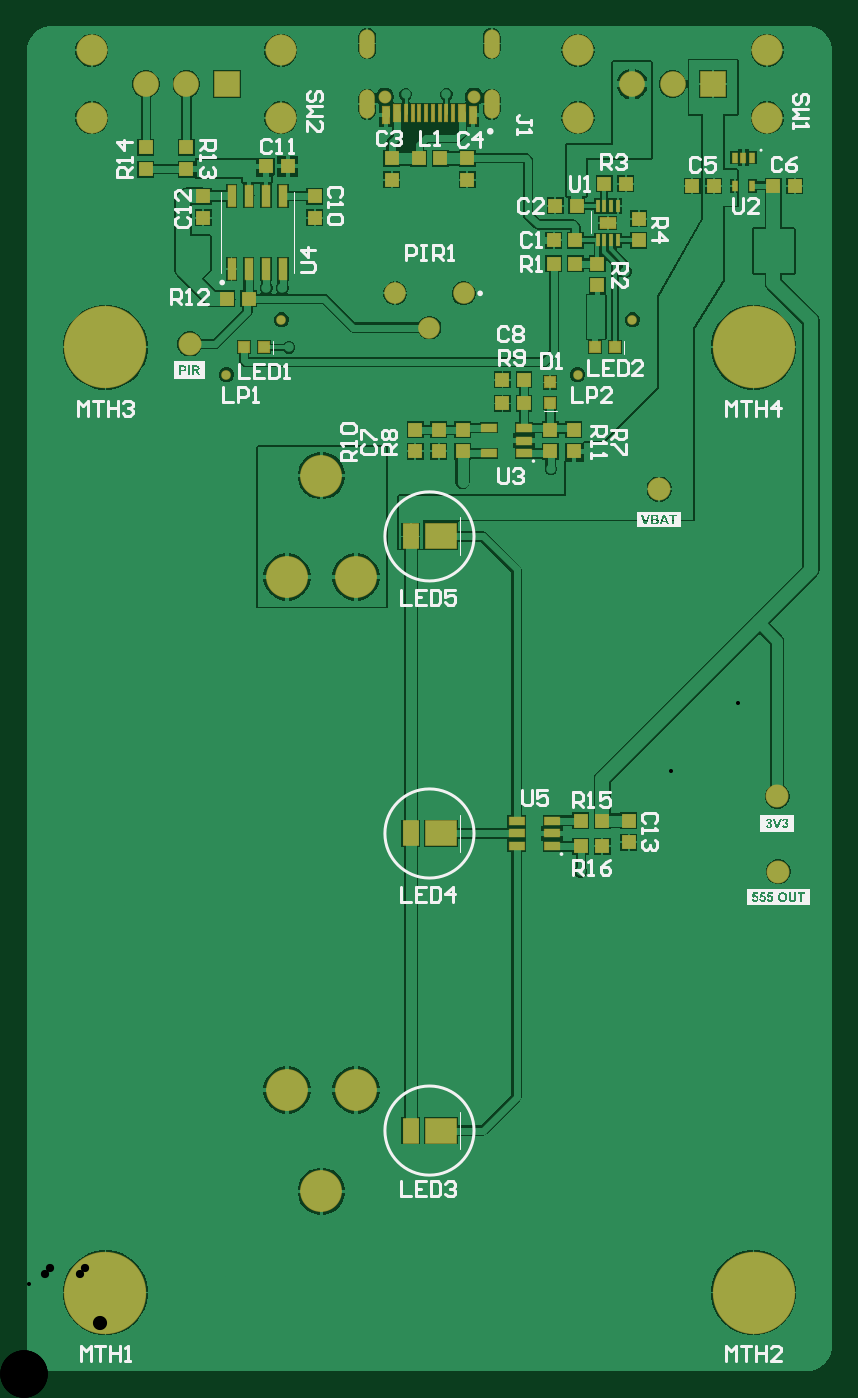
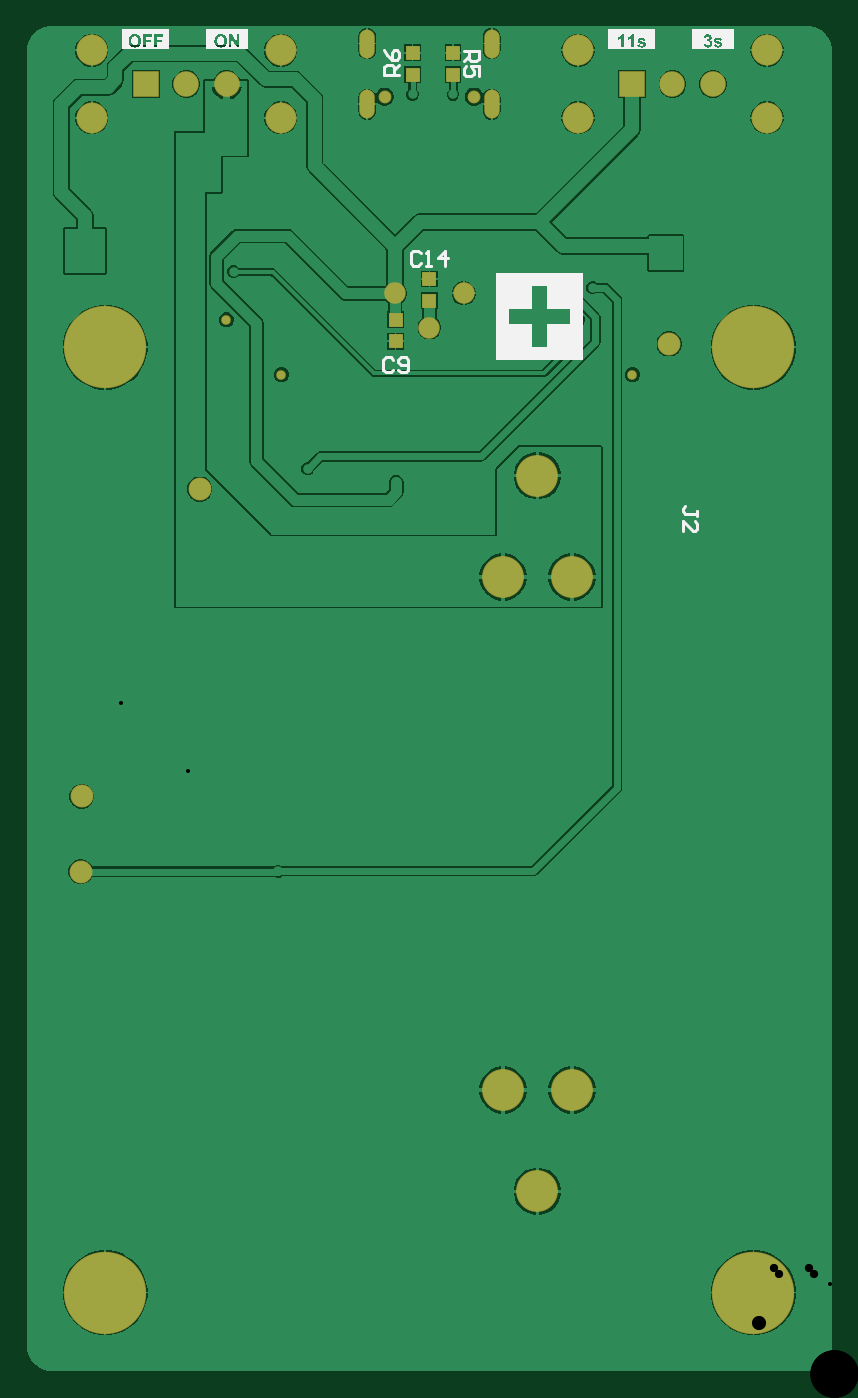
Circuit board: 13 layer files. Board 59.6 x 99.6 mm.
- drill: AutomatskoOsetljenjeV2-RoundHoles-NonPlated.TXT (117 bytes)
- drill: AutomatskoOsetljenjeV2-RoundHoles-Plated.TXT (963 bytes)
- drill: AutomatskoOsetljenjeV2-SlotHoles-Plated.TXT (239 bytes)
- bottom_copper: AutomatskoOsetljenjeV2.GBL (37664 bytes)
- bottom_silk: AutomatskoOsetljenjeV2.GBO (26493 bytes)
- paste: AutomatskoOsetljenjeV2.GBP (459 bytes)
- bottom_mask: AutomatskoOsetljenjeV2.GBS (1549 bytes)
- outline: AutomatskoOsetljenjeV2.GKO (271 bytes)
- outline: AutomatskoOsetljenjeV2.GM1 (271 bytes)
- top_copper: AutomatskoOsetljenjeV2.GTL (58810 bytes)
- top_silk: AutomatskoOsetljenjeV2.GTO (49887 bytes)
- paste: AutomatskoOsetljenjeV2.GTP (2870 bytes)
- top_mask: AutomatskoOsetljenjeV2.GTS (3955 bytes)

=== drill: AutomatskoOsetljenjeV2-RoundHoles-NonPlated.TXT ===
M48
;Layer_Color=9474304
;FILE_FORMAT=4:4
METRIC,LZ
;TYPE=NON_PLATED
T10F00S00C0.8500
%
T10
X00267Y009456
X00333
M30

=== drill: AutomatskoOsetljenjeV2-RoundHoles-Plated.TXT ===
M48
;Layer_Color=9474304
;FILE_FORMAT=4:4
METRIC,LZ
;TYPE=PLATED
T1F00S00C0.3000
T2F00S00C0.6096
T4F00S00C0.8000
T5F00S00C1.0500
T6F00S00C1.1000
T7F00S00C1.3500
T8F00S00C1.8000
T9F00S00C3.5000
%
T01
X0015Y00075
X003
X00325Y00275
X00175
X00075Y0035
Y002
X00525
X00475Y00275
X00525Y0035
X00412Y00372
X0045Y00075
X00478658Y00446342
X00475Y00525
X00528658Y00496342
X00325Y00525
Y0045
X00175
Y00525
X00075Y005
Y00625
X00196Y0076
X003245Y0066025
X0039Y0067
X0038Y00839
X003125Y009475
X002825
X00191Y00804
X00179
X001325Y008225
X001175Y008375
X00445Y00816
X005475Y00825
Y0084
X005625
Y00825
T02
X0040968Y0073968
X0045032Y0078032
X0019032Y0078032
X0014968Y0073968
T04
X003Y007746
X002746Y008
X003254
T05
X0055827Y0037173
X005575Y004275
X0047Y00655
X001225Y007625
T06
X0009Y00955
X0012
X0015
X0045
X0048
X0051
T07
X0005Y0093
Y0098
X0019
Y0093
X0041
Y0098
X0055
Y0093
T08
X0022Y00135
X001945Y0021
X002455
Y0059
X001945
X0022Y00665
T09
X0006Y0006
X0054Y0006
Y0076
X0006
M30

=== drill: AutomatskoOsetljenjeV2-SlotHoles-Plated.TXT ===
M48
;Layer_Color=9474304
;FILE_FORMAT=4:4
METRIC,LZ
;TYPE=PLATED
T3F00S00C0.6500
%
G90
G05
T03
G00X002539Y00945
M15
G01Y00935
M16
G00X002539Y0099
M15
G01Y0098
M16
G00X003461Y0099
M15
G01Y0098
M16
G00X003461Y00945
M15
G01Y00935
M16
M17
M30

=== bottom_copper: AutomatskoOsetljenjeV2.GBL (37664 bytes, source omitted) ===
=== bottom_silk: AutomatskoOsetljenjeV2.GBO (26493 bytes, source omitted) ===
=== paste: AutomatskoOsetljenjeV2.GBP ===
G04*
G04 #@! TF.GenerationSoftware,Altium Limited,Altium Designer,22.2.1 (43)*
G04*
G04 Layer_Color=128*
%FSLAX44Y44*%
%MOMM*%
G71*
G04*
G04 #@! TF.SameCoordinates,51408D7C-6C8F-4155-A7B7-9BEF84A0B881*
G04*
G04*
G04 #@! TF.FilePolarity,Positive*
G04*
G01*
G75*
%ADD20R,1.0000X1.0000*%
D20*
X312512Y962000D02*
D03*
Y978000D02*
D03*
X282509Y962000D02*
D03*
Y978000D02*
D03*
X300000Y794600D02*
D03*
Y810600D02*
D03*
X325000Y780500D02*
D03*
Y764500D02*
D03*
M02*

=== bottom_mask: AutomatskoOsetljenjeV2.GBS ===
G04*
G04 #@! TF.GenerationSoftware,Altium Limited,Altium Designer,22.2.1 (43)*
G04*
G04 Layer_Color=16711935*
%FSLAX44Y44*%
%MOMM*%
G71*
G04*
G04 #@! TF.SameCoordinates,51408D7C-6C8F-4155-A7B7-9BEF84A0B881*
G04*
G04*
G04 #@! TF.FilePolarity,Negative*
G04*
G01*
G75*
%ADD34R,1.1016X1.1016*%
%ADD41C,1.7016*%
%ADD42C,2.3016*%
%ADD43R,1.9016X1.9016*%
%ADD44C,1.9016*%
%ADD45C,1.6016*%
%ADD46C,6.1016*%
%ADD47C,0.7112*%
%ADD48C,3.1016*%
%ADD49O,1.1516X2.1516*%
%ADD50C,0.9516*%
D34*
X312512Y962000D02*
D03*
Y978000D02*
D03*
X282509Y962000D02*
D03*
Y978000D02*
D03*
X300000Y794600D02*
D03*
Y810600D02*
D03*
X325000Y780500D02*
D03*
Y764500D02*
D03*
D41*
X470000Y655000D02*
D03*
X122500Y762500D02*
D03*
X558270Y371730D02*
D03*
X557500Y427500D02*
D03*
D42*
X50000Y930000D02*
D03*
X190000D02*
D03*
Y980000D02*
D03*
X50000D02*
D03*
X410000Y930000D02*
D03*
X550000D02*
D03*
Y980000D02*
D03*
X410000D02*
D03*
D43*
X150000Y955000D02*
D03*
X510000D02*
D03*
D44*
X90000D02*
D03*
X120000D02*
D03*
X450000D02*
D03*
X480000D02*
D03*
D45*
X274600Y800000D02*
D03*
X300000Y774600D02*
D03*
X325400Y800000D02*
D03*
D46*
X540000Y760000D02*
D03*
X60000D02*
D03*
X540000Y60000D02*
D03*
X60000Y60000D02*
D03*
D47*
X450320Y780320D02*
D03*
X409680Y739680D02*
D03*
X190320Y780320D02*
D03*
X149680Y739680D02*
D03*
D48*
X220000Y135000D02*
D03*
X194500Y210000D02*
D03*
X245500D02*
D03*
X220000Y665000D02*
D03*
X245500Y590000D02*
D03*
X194500D02*
D03*
D49*
X346100Y940000D02*
D03*
X253900D02*
D03*
Y985000D02*
D03*
X346100D02*
D03*
D50*
X333000Y945600D02*
D03*
X267000D02*
D03*
M02*

=== outline: AutomatskoOsetljenjeV2.GKO ===
G04*
G04 #@! TF.GenerationSoftware,Altium Limited,Altium Designer,22.2.1 (43)*
G04*
G04 Layer_Color=16711935*
%FSLAX44Y44*%
%MOMM*%
G71*
G04*
G04 #@! TF.SameCoordinates,759879DA-5FB0-46B3-BA1E-0A648CFA67EC*
G04*
G04*
G04 #@! TF.FilePolarity,Positive*
G04*
G01*
G75*
M02*

=== outline: AutomatskoOsetljenjeV2.GM1 ===
G04*
G04 #@! TF.GenerationSoftware,Altium Limited,Altium Designer,22.2.1 (43)*
G04*
G04 Layer_Color=16711935*
%FSLAX44Y44*%
%MOMM*%
G71*
G04*
G04 #@! TF.SameCoordinates,51408D7C-6C8F-4155-A7B7-9BEF84A0B881*
G04*
G04*
G04 #@! TF.FilePolarity,Positive*
G04*
G01*
G75*
M02*

=== top_copper: AutomatskoOsetljenjeV2.GTL (58810 bytes, source omitted) ===
=== top_silk: AutomatskoOsetljenjeV2.GTO (49887 bytes, source omitted) ===
=== paste: AutomatskoOsetljenjeV2.GTP ===
G04*
G04 #@! TF.GenerationSoftware,Altium Limited,Altium Designer,22.2.1 (43)*
G04*
G04 Layer_Color=8421504*
%FSLAX44Y44*%
%MOMM*%
G71*
G04*
G04 #@! TF.SameCoordinates,51408D7C-6C8F-4155-A7B7-9BEF84A0B881*
G04*
G04*
G04 #@! TF.FilePolarity,Positive*
G04*
G01*
G75*
%ADD13R,1.1000X0.6000*%
%ADD14R,0.6000X1.5500*%
%ADD15R,0.4000X0.7500*%
%ADD16R,0.3500X0.7500*%
%ADD17R,1.1938X0.7874*%
%ADD18R,0.3048X0.8636*%
%ADD19R,1.0000X1.0000*%
%ADD20R,1.0000X1.0000*%
%ADD21R,2.2500X1.8000*%
%ADD22R,1.1500X1.8000*%
%ADD23R,0.8000X0.8000*%
%ADD24R,0.2000X1.2500*%
%ADD25R,0.5000X1.2500*%
%ADD26R,0.8000X0.8000*%
D13*
X390500Y390500D02*
D03*
Y409500D02*
D03*
Y400000D02*
D03*
X364500Y409500D02*
D03*
Y390500D02*
D03*
Y400000D02*
D03*
X344000Y700500D02*
D03*
Y681500D02*
D03*
X370000Y700500D02*
D03*
Y681500D02*
D03*
Y691000D02*
D03*
D14*
X153450Y818000D02*
D03*
X166150D02*
D03*
X178850D02*
D03*
X191550D02*
D03*
Y872000D02*
D03*
X178850D02*
D03*
X166150D02*
D03*
X153450D02*
D03*
D15*
X526000Y879500D02*
D03*
X526000Y900500D02*
D03*
X539000D02*
D03*
Y879500D02*
D03*
D16*
X532500Y900500D02*
D03*
D17*
X432000Y852000D02*
D03*
D18*
X429500Y839300D02*
D03*
X434500D02*
D03*
X424500D02*
D03*
X439500D02*
D03*
X434500Y864700D02*
D03*
X429500D02*
D03*
X439500D02*
D03*
X424500D02*
D03*
D19*
X412000Y390500D02*
D03*
X428000D02*
D03*
X412000Y409500D02*
D03*
X428000D02*
D03*
X150000Y796000D02*
D03*
X166000D02*
D03*
X370000Y718500D02*
D03*
X354000D02*
D03*
X429460Y881000D02*
D03*
X445460D02*
D03*
X408000Y822000D02*
D03*
X392000D02*
D03*
X308000Y900000D02*
D03*
X292000D02*
D03*
X179000Y894000D02*
D03*
X195000D02*
D03*
X370000Y736000D02*
D03*
X354000D02*
D03*
X554500Y879500D02*
D03*
X570500D02*
D03*
X510500D02*
D03*
X494500D02*
D03*
X409000Y864700D02*
D03*
X393000D02*
D03*
X408000Y839300D02*
D03*
X392000D02*
D03*
D20*
X90000Y908000D02*
D03*
Y892000D02*
D03*
X120000Y908000D02*
D03*
Y892000D02*
D03*
X389500Y683000D02*
D03*
Y699000D02*
D03*
X289500D02*
D03*
Y683000D02*
D03*
X324500D02*
D03*
Y699000D02*
D03*
X407000Y683000D02*
D03*
Y699000D02*
D03*
X455000Y839300D02*
D03*
Y855300D02*
D03*
X424380Y822000D02*
D03*
Y806000D02*
D03*
X447500Y409500D02*
D03*
Y393500D02*
D03*
X132500Y872000D02*
D03*
Y856000D02*
D03*
X215000Y872000D02*
D03*
Y856000D02*
D03*
X307000Y699000D02*
D03*
Y683000D02*
D03*
X328000Y900000D02*
D03*
Y884000D02*
D03*
X272000Y900000D02*
D03*
Y884000D02*
D03*
D21*
X308700Y620000D02*
D03*
Y400000D02*
D03*
Y180000D02*
D03*
D22*
X286300Y620000D02*
D03*
Y400000D02*
D03*
Y180000D02*
D03*
D23*
X437500Y760000D02*
D03*
X422500D02*
D03*
X177500Y760000D02*
D03*
X162500D02*
D03*
D24*
X292500Y933750D02*
D03*
X317500D02*
D03*
X312500D02*
D03*
X307500D02*
D03*
X302500D02*
D03*
X297500D02*
D03*
X287500D02*
D03*
X282500D02*
D03*
D25*
X332000Y932000D02*
D03*
X324000Y933750D02*
D03*
X276000D02*
D03*
X268000Y932000D02*
D03*
D26*
X389500Y719000D02*
D03*
Y734000D02*
D03*
M02*

=== top_mask: AutomatskoOsetljenjeV2.GTS ===
G04*
G04 #@! TF.GenerationSoftware,Altium Limited,Altium Designer,22.2.1 (43)*
G04*
G04 Layer_Color=8388736*
%FSLAX44Y44*%
%MOMM*%
G71*
G04*
G04 #@! TF.SameCoordinates,51408D7C-6C8F-4155-A7B7-9BEF84A0B881*
G04*
G04*
G04 #@! TF.FilePolarity,Negative*
G04*
G01*
G75*
%ADD27R,1.2016X0.7016*%
%ADD28R,0.7016X1.6516*%
%ADD29R,0.5016X0.8516*%
%ADD30R,0.4516X0.8516*%
%ADD31R,1.2954X0.8890*%
%ADD32R,0.3448X0.9036*%
%ADD33R,1.1016X1.1016*%
%ADD34R,1.1016X1.1016*%
%ADD35R,2.3516X1.9016*%
%ADD36R,1.2516X1.9016*%
%ADD37R,0.9016X0.9016*%
%ADD38R,0.3000X1.3500*%
%ADD39R,0.6000X1.3500*%
%ADD40R,0.9016X0.9016*%
%ADD41C,1.7016*%
%ADD42C,2.3016*%
%ADD43R,1.9016X1.9016*%
%ADD44C,1.9016*%
%ADD45C,1.6016*%
%ADD46C,6.1016*%
%ADD47C,0.7112*%
%ADD48C,3.1016*%
%ADD49O,1.1516X2.1516*%
%ADD50C,0.9516*%
D27*
X390500Y390500D02*
D03*
Y409500D02*
D03*
Y400000D02*
D03*
X364500Y409500D02*
D03*
Y390500D02*
D03*
Y400000D02*
D03*
X344000Y700500D02*
D03*
Y681500D02*
D03*
X370000Y700500D02*
D03*
Y681500D02*
D03*
Y691000D02*
D03*
D28*
X153450Y818000D02*
D03*
X166150D02*
D03*
X178850D02*
D03*
X191550D02*
D03*
Y872000D02*
D03*
X178850D02*
D03*
X166150D02*
D03*
X153450D02*
D03*
D29*
X526000Y879500D02*
D03*
X526000Y900500D02*
D03*
X539000D02*
D03*
Y879500D02*
D03*
D30*
X532500Y900500D02*
D03*
D31*
X432000Y852000D02*
D03*
D32*
X429500Y839300D02*
D03*
X434500D02*
D03*
X424500D02*
D03*
X439500D02*
D03*
X434500Y864700D02*
D03*
X429500D02*
D03*
X439500D02*
D03*
X424500D02*
D03*
D33*
X412000Y390500D02*
D03*
X428000D02*
D03*
X412000Y409500D02*
D03*
X428000D02*
D03*
X150000Y796000D02*
D03*
X166000D02*
D03*
X370000Y718500D02*
D03*
X354000D02*
D03*
X429460Y881000D02*
D03*
X445460D02*
D03*
X408000Y822000D02*
D03*
X392000D02*
D03*
X308000Y900000D02*
D03*
X292000D02*
D03*
X179000Y894000D02*
D03*
X195000D02*
D03*
X370000Y736000D02*
D03*
X354000D02*
D03*
X554500Y879500D02*
D03*
X570500D02*
D03*
X510500D02*
D03*
X494500D02*
D03*
X409000Y864700D02*
D03*
X393000D02*
D03*
X408000Y839300D02*
D03*
X392000D02*
D03*
D34*
X90000Y908000D02*
D03*
Y892000D02*
D03*
X120000Y908000D02*
D03*
Y892000D02*
D03*
X389500Y683000D02*
D03*
Y699000D02*
D03*
X289500D02*
D03*
Y683000D02*
D03*
X324500D02*
D03*
Y699000D02*
D03*
X407000Y683000D02*
D03*
Y699000D02*
D03*
X455000Y839300D02*
D03*
Y855300D02*
D03*
X424380Y822000D02*
D03*
Y806000D02*
D03*
X447500Y409500D02*
D03*
Y393500D02*
D03*
X132500Y872000D02*
D03*
Y856000D02*
D03*
X215000Y872000D02*
D03*
Y856000D02*
D03*
X307000Y699000D02*
D03*
Y683000D02*
D03*
X328000Y900000D02*
D03*
Y884000D02*
D03*
X272000Y900000D02*
D03*
Y884000D02*
D03*
D35*
X308700Y620000D02*
D03*
Y400000D02*
D03*
Y180000D02*
D03*
D36*
X286300Y620000D02*
D03*
Y400000D02*
D03*
Y180000D02*
D03*
D37*
X437500Y760000D02*
D03*
X422500D02*
D03*
X177500Y760000D02*
D03*
X162500D02*
D03*
D38*
X292500Y933750D02*
D03*
X317500D02*
D03*
X312500D02*
D03*
X307500D02*
D03*
X302500D02*
D03*
X297500D02*
D03*
X287500D02*
D03*
X282500D02*
D03*
D39*
X332000Y932000D02*
D03*
X324000Y933750D02*
D03*
X276000D02*
D03*
X268000Y932000D02*
D03*
D40*
X389500Y719000D02*
D03*
Y734000D02*
D03*
D41*
X470000Y655000D02*
D03*
X122500Y762500D02*
D03*
X558270Y371730D02*
D03*
X557500Y427500D02*
D03*
D42*
X50000Y930000D02*
D03*
X190000D02*
D03*
Y980000D02*
D03*
X50000D02*
D03*
X410000Y930000D02*
D03*
X550000D02*
D03*
Y980000D02*
D03*
X410000D02*
D03*
D43*
X150000Y955000D02*
D03*
X510000D02*
D03*
D44*
X90000D02*
D03*
X120000D02*
D03*
X450000D02*
D03*
X480000D02*
D03*
D45*
X274600Y800000D02*
D03*
X300000Y774600D02*
D03*
X325400Y800000D02*
D03*
D46*
X540000Y760000D02*
D03*
X60000D02*
D03*
X540000Y60000D02*
D03*
X60000Y60000D02*
D03*
D47*
X450320Y780320D02*
D03*
X409680Y739680D02*
D03*
X190320Y780320D02*
D03*
X149680Y739680D02*
D03*
D48*
X220000Y135000D02*
D03*
X194500Y210000D02*
D03*
X245500D02*
D03*
X220000Y665000D02*
D03*
X245500Y590000D02*
D03*
X194500D02*
D03*
D49*
X346100Y940000D02*
D03*
X253900D02*
D03*
Y985000D02*
D03*
X346100D02*
D03*
D50*
X333000Y945600D02*
D03*
X267000D02*
D03*
M02*

